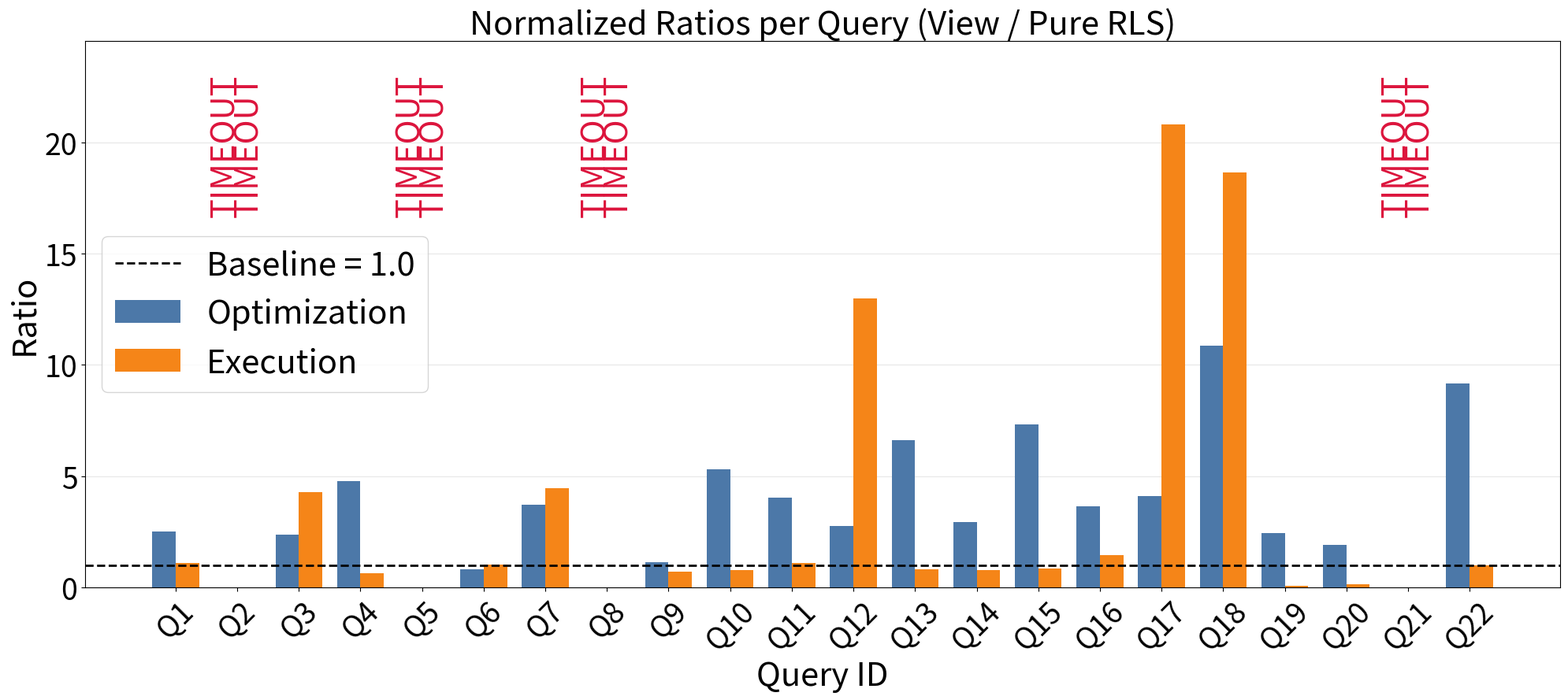

Source code (Python):
import numpy as np
import pandas as pd
import matplotlib.pyplot as plt

# Recently generated data (from the latest extracted CSV)
rows = [
    ['Q1', 1.88, 2283.29, 1.59, 3494.21, 3.99, 3863.43],
    ['Q2', 4.36, 496.99, np.nan, np.nan, np.nan, np.nan],
    ['Q3', 1.41, 11866.41, 3.36, 19314.75, 7.99, 82685.33],
    ['Q4', 0.46, 43617.57, 0.52, 68843.85, 2.49, 43428.38],
    ['Q5', 5.19, 10343.24, np.nan, np.nan, 8.02, 86921.97],
    ['Q6', 0.24, 395.23, 0.53, 621.76, 0.43, 642.23],
    ['Q7', 4.29, 5434.95, 2.69, 17575.21, 9.97, 78279.48],
    ['Q8', 1.88, 2330.35, 3.55, 17822.46, np.nan, np.nan],
    ['Q9', 2.24, 13873.19, 6.97, 67862.38, 7.95, 47080.94],
    ['Q10', 2.04, 101609.02, 1.05, 104725.45, 5.57, 82221.18],
    ['Q11', 1.79, 388.34, 0.86, 603.02, 3.47, 671.00],
    ['Q12', 0.81, 3217.35, 0.75, 3132.51, 2.08, 40649.15],
    ['Q13', 0.45, 163817.04, 0.42, 102273.99, 2.78, 82963.26],
    ['Q14', 0.80, 6048.16, 0.36, 5336.67, 1.06, 4134.63],
    ['Q15', 0.29, 2238.29, 0.24, 986.12, 1.76, 840.40],
    ['Q16', 0.85, 1625.47, 0.73, 3619.43, 2.65, 5219.05],
    ['Q17', 0.91, 621.85, 0.35, 201.77, 1.44, 4200.26],
    ['Q18', 1.78, 9564.61, 0.58, 5060.42, 6.31, 94448.39],
    ['Q19', 0.76, 4612.96, 0.74, 26916.47, 1.80, 1562.82],
    ['Q20', 1.55, 6584.15, 1.64, 39917.00, 3.13, 6010.26],
    ['Q21', 1.19, 3126.88, 2.92, 6553.21, np.nan, np.nan],
    ['Q22', 0.81, 61523.14, 0.83, 90469.68, 7.61, 90095.21],
]

cols = [
    'Query',
    'Indexed_Opt', 'Indexed_Exec',
    'Pure_Opt', 'Pure_Exec',
    'View_Opt', 'View_Exec'
]

df = pd.DataFrame(rows, columns=cols)

# Requested ratios: View / Pure RLS
df['Optimization_Ratio'] = df['View_Opt'] / df['Pure_Opt']
df['Execution_Ratio'] = df['View_Exec'] / df['Pure_Exec']

TITLE_FS = 30
LABEL_FS = 30
TICK_FS = 27
LEGEND_FS = 30
ANNOT_FS = 30

x = np.arange(len(df))
width = 0.38
opt_vals = df['Optimization_Ratio'].to_numpy(dtype=float)
exec_vals = df['Execution_Ratio'].to_numpy(dtype=float)

fig, ax = plt.subplots(figsize=(20, 9))
ax.bar(x - width/2, opt_vals, width,
       label='Optimization', color='#4C78A8')
ax.bar(x + width/2, exec_vals, width,
       label='Execution', color='#F58518')

ax.set_title('Normalized Ratios per Query (View / Pure RLS)', fontsize=TITLE_FS)
ax.set_xlabel('Query ID', fontsize=LABEL_FS)
ax.set_ylabel('Ratio', fontsize=LABEL_FS)
ax.set_xticks(x)
ax.set_xticklabels(df['Query'].tolist(), rotation=45, fontsize=TICK_FS)
ax.tick_params(axis='y', labelsize=TICK_FS)
ax.axhline(1.0, color='black', linestyle='--', linewidth=2, label='Baseline = 1.0')
ax.grid(axis='y', alpha=0.3)
ax.set_axisbelow(True)
ax.legend(loc='center left', fontsize=LEGEND_FS)

finite_vals = np.concatenate([
    opt_vals[np.isfinite(opt_vals)],
    exec_vals[np.isfinite(exec_vals)]
])
y_max = finite_vals.max() if finite_vals.size else 1.0
ax.set_ylim(0, y_max * 1.18 if y_max > 0 else 1.0)

# Annotate timeout / undefined ratios
for i, (o, e) in enumerate(zip(opt_vals, exec_vals)):
    if not np.isfinite(o):
        ax.text(x[i] - width/2, y_max - y_max * 0.2, 'TIMEOUT', rotation=90,
                ha='center', va='bottom', fontsize=ANNOT_FS, color='crimson')
    if not np.isfinite(e):
        ax.text(x[i] + width/2, y_max - y_max * 0.2, 'TIMEOUT', rotation=90,
                ha='center', va='bottom', fontsize=ANNOT_FS, color='crimson')

fig.tight_layout()
fig.savefig('view_pure_rls_ratio_plot_large_fonts.png', dpi=220, bbox_inches='tight')
print('Saved view_pure_rls_ratio_plot_large_fonts.png')
